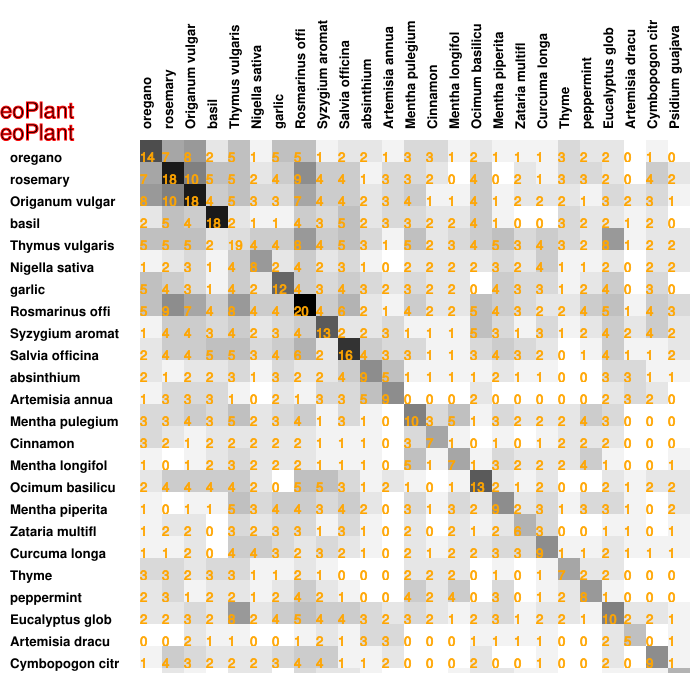

Values plotted in this chart, from the file beside it:
14, 7, 8, 2, 5, 1, 5, 5, 1, 2, 2, 1, 3, 3, 1, 2, 1, 1, 1, 3, 2, 2, 0, 1
7, 18, 10, 5, 5, 2, 4, 9, 4, 4, 1, 3, 3, 2, 0, 4, 0, 2, 1, 3, 3, 2, 0, 4
8, 10, 18, 4, 5, 3, 3, 7, 4, 4, 2, 3, 4, 1, 1, 4, 1, 2, 2, 2, 1, 3, 2, 3
2, 5, 4, 18, 2, 1, 1, 4, 3, 5, 2, 3, 3, 2, 2, 4, 1, 0, 0, 3, 2, 2, 1, 2
5, 5, 5, 2, 19, 4, 4, 8, 4, 5, 3, 1, 5, 2, 3, 4, 5, 3, 4, 3, 2, 8, 1, 2
1, 2, 3, 1, 4, 8, 2, 4, 2, 3, 1, 0, 2, 2, 2, 2, 3, 2, 4, 1, 1, 2, 0, 2
5, 4, 3, 1, 4, 2, 12, 4, 3, 4, 3, 2, 3, 2, 2, 0, 4, 3, 3, 1, 2, 4, 0, 3
5, 9, 7, 4, 8, 4, 4, 20, 4, 6, 2, 1, 4, 2, 2, 5, 4, 3, 2, 2, 4, 5, 1, 4
1, 4, 4, 3, 4, 2, 3, 4, 13, 2, 2, 3, 1, 1, 1, 5, 3, 1, 3, 1, 2, 4, 2, 4
2, 4, 4, 5, 5, 3, 4, 6, 2, 16, 4, 3, 3, 1, 1, 3, 4, 3, 2, 0, 1, 4, 1, 1
2, 1, 2, 2, 3, 1, 3, 2, 2, 4, 9, 5, 1, 1, 1, 1, 2, 1, 1, 0, 0, 3, 3, 1
1, 3, 3, 3, 1, 0, 2, 1, 3, 3, 5, 9, 0, 0, 0, 2, 0, 0, 0, 0, 0, 2, 3, 2
3, 3, 4, 3, 5, 2, 3, 4, 1, 3, 1, 0, 10, 3, 5, 1, 3, 2, 2, 2, 4, 3, 0, 0
3, 2, 1, 2, 2, 2, 2, 2, 1, 1, 1, 0, 3, 7, 1, 0, 1, 0, 1, 2, 2, 2, 0, 0
1, 0, 1, 2, 3, 2, 2, 2, 1, 1, 1, 0, 5, 1, 7, 1, 3, 2, 2, 2, 4, 1, 0, 0
2, 4, 4, 4, 4, 2, 0, 5, 5, 3, 1, 2, 1, 0, 1, 13, 2, 1, 2, 0, 0, 2, 1, 2
1, 0, 1, 1, 5, 3, 4, 4, 3, 4, 2, 0, 3, 1, 3, 2, 9, 2, 3, 1, 3, 3, 1, 0
1, 2, 2, 0, 3, 2, 3, 3, 1, 3, 1, 0, 2, 0, 2, 1, 2, 6, 3, 0, 0, 1, 1, 0
1, 1, 2, 0, 4, 4, 3, 2, 3, 2, 1, 0, 2, 1, 2, 2, 3, 3, 9, 1, 1, 2, 1, 1
3, 3, 2, 3, 3, 1, 1, 2, 1, 0, 0, 0, 2, 2, 2, 0, 1, 0, 1, 7, 2, 2, 0, 0
2, 3, 1, 2, 2, 1, 2, 4, 2, 1, 0, 0, 4, 2, 4, 0, 3, 0, 1, 2, 8, 1, 0, 0
2, 2, 3, 2, 8, 2, 4, 5, 4, 4, 3, 2, 3, 2, 1, 2, 3, 1, 2, 2, 1, 10, 2, 2
0, 0, 2, 1, 1, 0, 0, 1, 2, 1, 3, 3, 0, 0, 0, 1, 1, 1, 1, 0, 0, 2, 5, 0
1, 4, 3, 2, 2, 2, 3, 4, 4, 1, 1, 2, 0, 0, 0, 2, 0, 0, 1, 0, 0, 2, 0, 9
0, 2, 1, 0, 2, 2, 0, 3, 2, 2, 1, 0, 0, 0, 1, 2, 2, 1, 1, 0, 0, 1, 1, 1
